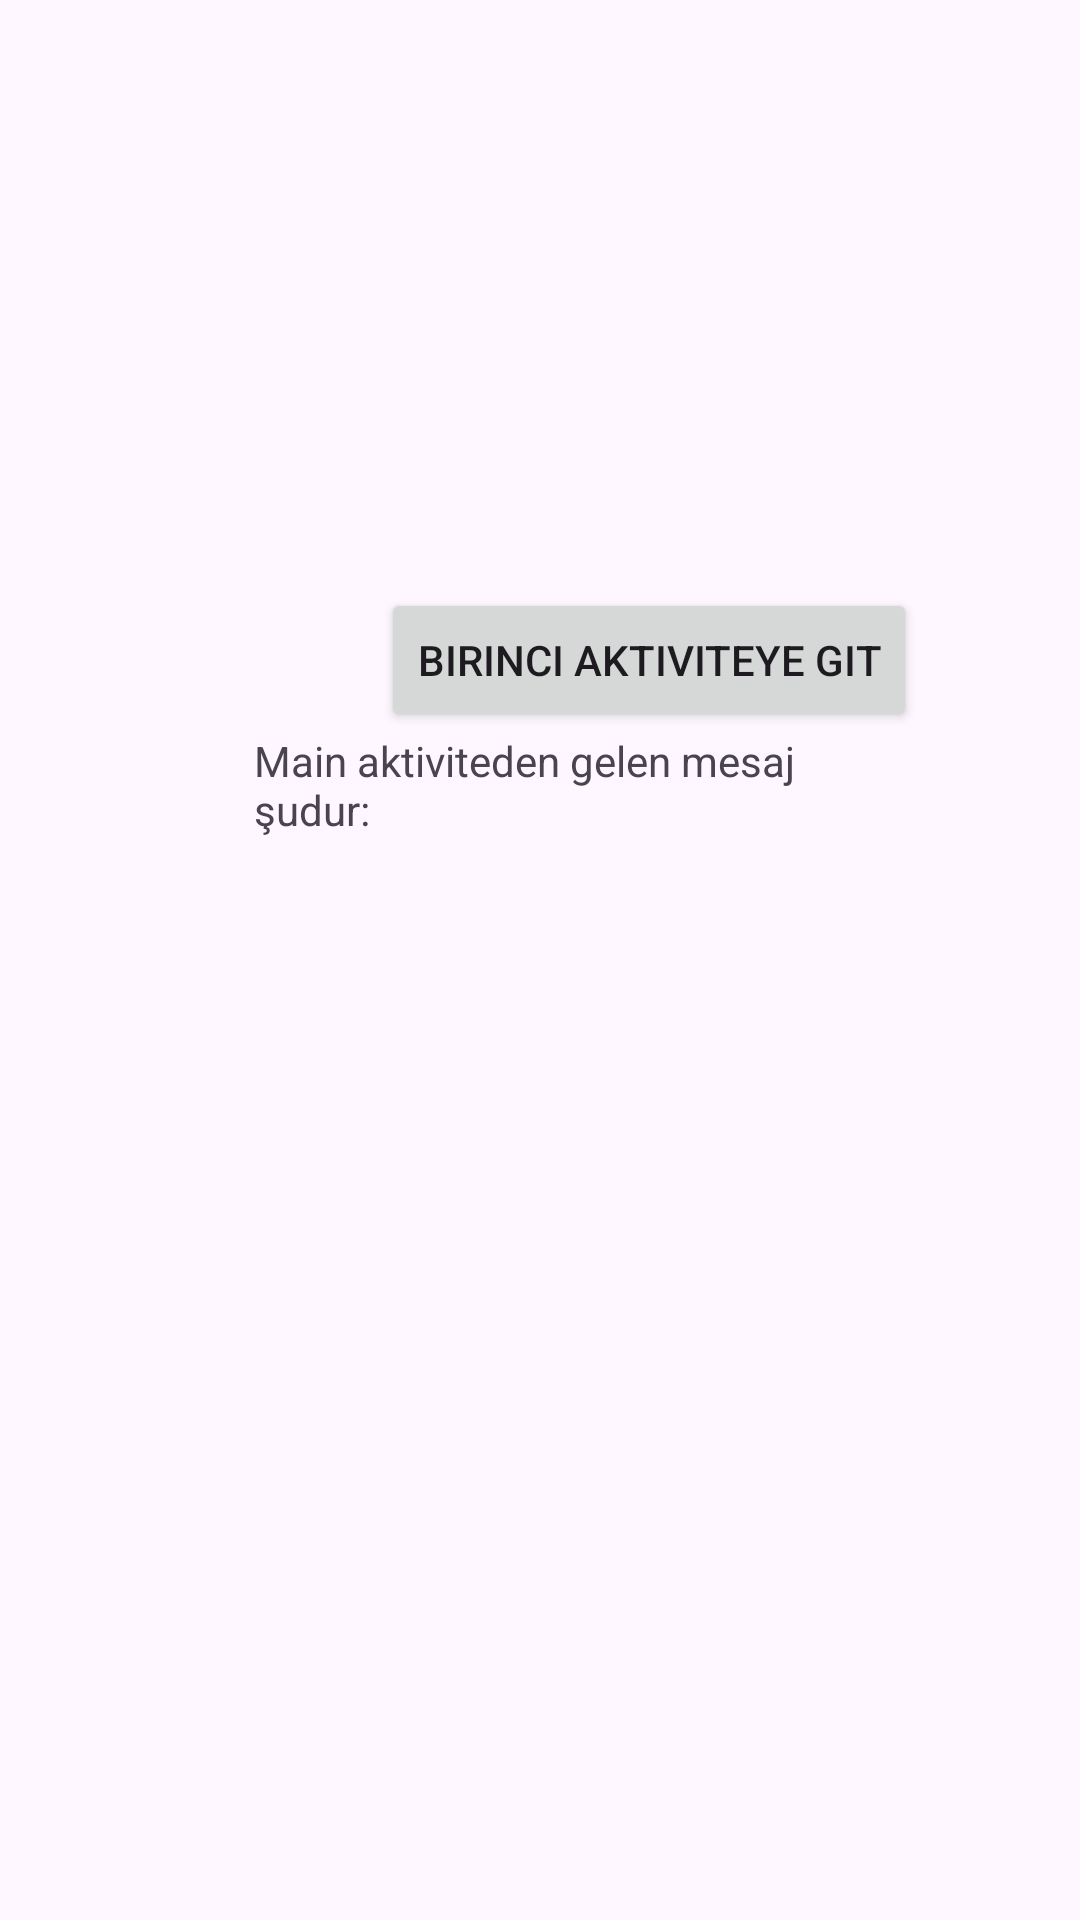

Write the Android layout XML for this screen, with the resource values it uses.
<!-- AndroidManifest.xml: application theme Theme.BeginAgain -->
<!-- res/layout/activity_ikinci.xml -->
<?xml version="1.0" encoding="utf-8"?>
<androidx.constraintlayout.widget.ConstraintLayout xmlns:android="http://schemas.android.com/apk/res/android"
    xmlns:app="http://schemas.android.com/apk/res-auto"
    xmlns:tools="http://schemas.android.com/tools"
    android:layout_width="match_parent"
    android:layout_height="match_parent"
    tools:context=".IkinciActivity">

    <Button
        android:id="@+id/button2"
        android:layout_width="wrap_content"
        android:layout_height="wrap_content"
        android:layout_marginStart="127dp"
        android:layout_marginTop="196dp"
        android:layout_marginBottom="55dp"
        android:onClick="aktiviteDegistir"
        android:text="birinci aktiviteye git"
        app:layout_constraintStart_toStartOf="parent"
        app:layout_constraintTop_toTopOf="parent" />

    <TextView
        android:id="@+id/ikinciActivityText"
        android:layout_width="191dp"
        android:layout_height="0dp"
        android:layout_marginBottom="353dp"
        android:text="Main aktiviteden gelen mesaj şudur: "
        app:layout_constraintBottom_toBottomOf="parent"
        app:layout_constraintEnd_toEndOf="parent"
        app:layout_constraintStart_toStartOf="parent"
        app:layout_constraintTop_toBottomOf="@+id/button2" />
</androidx.constraintlayout.widget.ConstraintLayout>
<!-- resources referenced by this layout -->
<resources>
  <style name="Theme.BeginAgain" parent="Base.Theme.BeginAgain" />
  <style name="Base.Theme.BeginAgain" parent="Theme.Material3.DayNight.NoActionBar">
          
          
      </style>
</resources>
